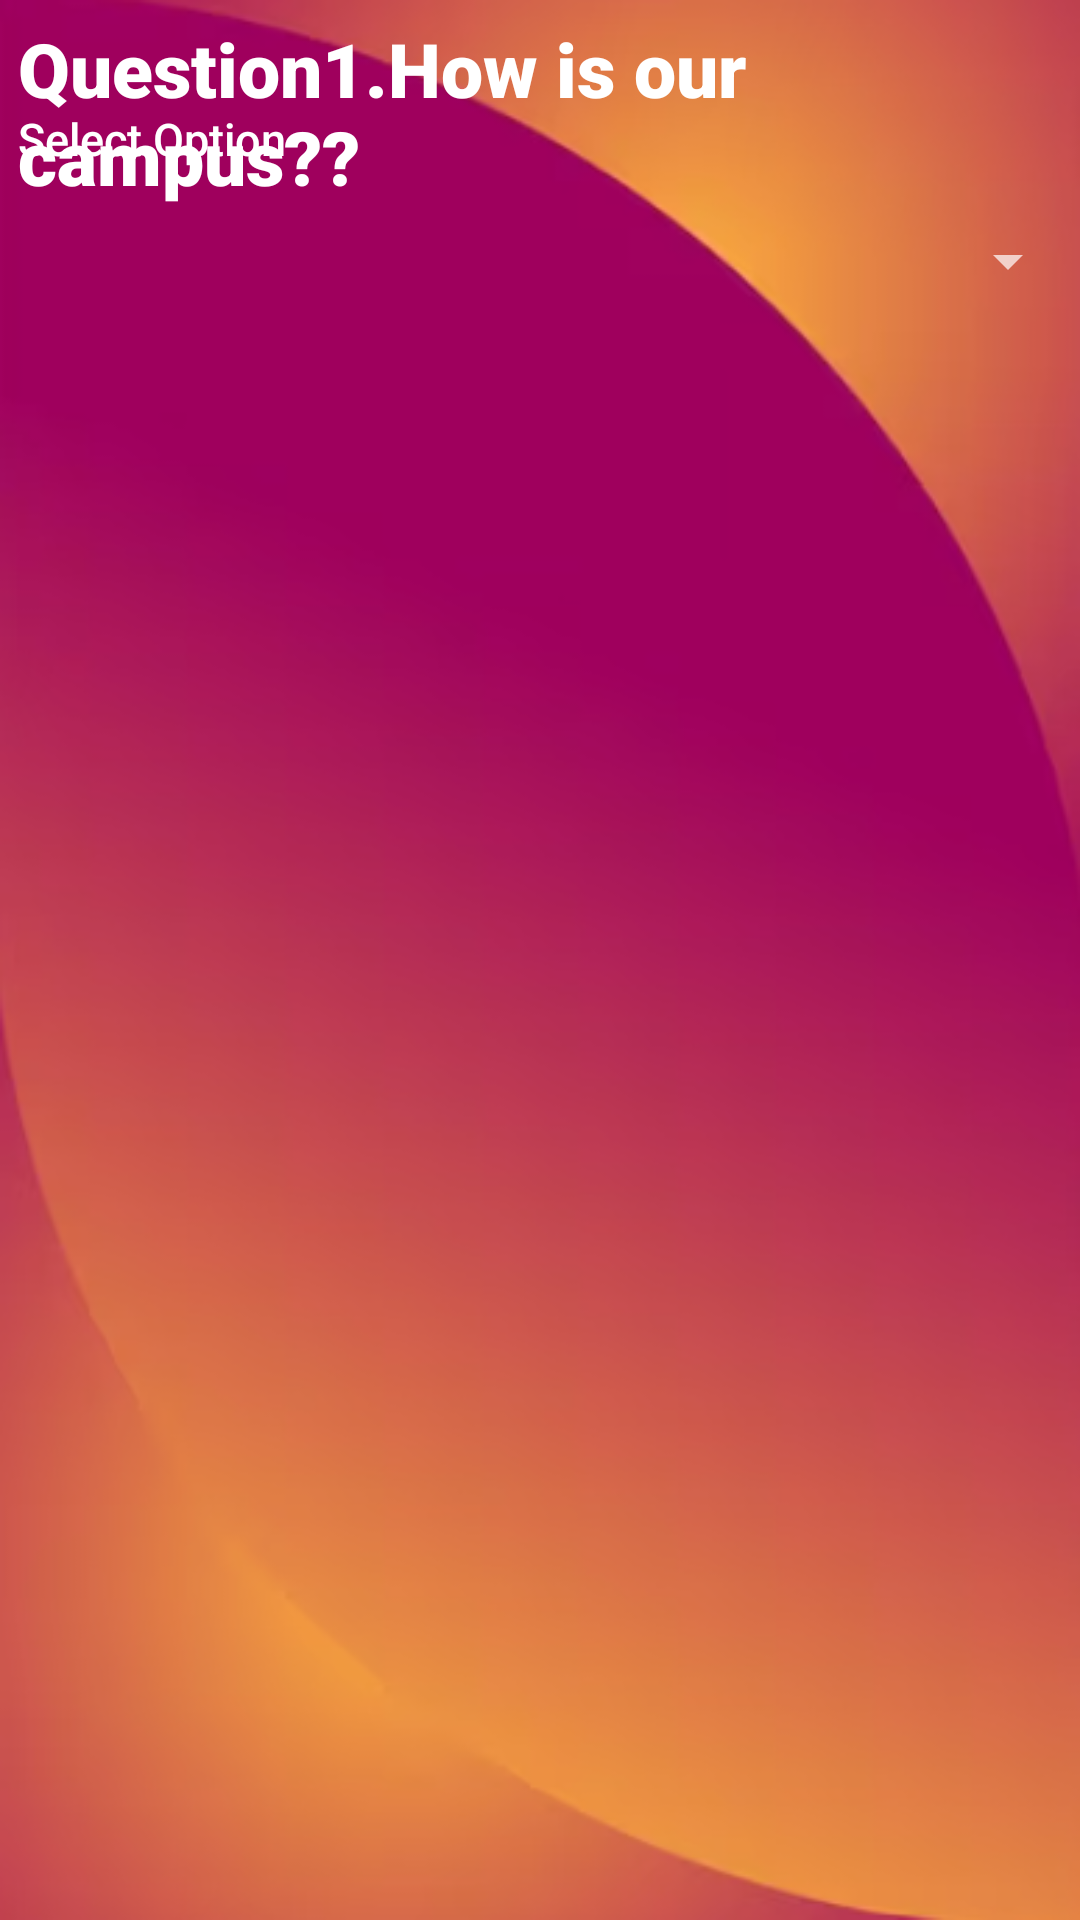

Android layout source for this screen:
<!-- AndroidManifest.xml: application theme Theme.Student_Feeback -->
<!-- res/layout/acitivity_spinner.xml -->
<?xml version="1.0" encoding="utf-8"?>
<RelativeLayout xmlns:android="http://schemas.android.com/apk/res/android"
    xmlns:app="http://schemas.android.com/apk/res-auto"
    xmlns:tools="http://schemas.android.com/tools"
    android:layout_width="match_parent"
    android:layout_height="match_parent"
    android:background="@drawable/app_back"
    tools:context=".MainActivity">

    <TextView
        android:id="@+id/campQ1"
        android:layout_width="wrap_content"
        android:layout_height="wrap_content"
        android:fontFamily="sans-serif-black"
        android:padding="6dp"
        android:paddingLeft="10dp"
        android:text="Question1.How is our campus??"
        android:textColor="#ffff"
        android:textSize="25sp" />

    <TextView
        android:id="@+id/campRes1"
        android:layout_width="wrap_content"
        android:layout_height="wrap_content"
        android:layout_marginTop="30dp"
        android:fontFamily="sans-serif-medium"
        android:padding="6dp"
        android:paddingLeft="10dp"
        android:text="Select Option"
        android:textAlignment="center"
        android:textColor="#ffff"
        android:textSize="15sp" />

    <Spinner
        android:id="@+id/spinner_campus"
        android:layout_width="match_parent"
        android:layout_height="wrap_content"
        android:layout_below="@id/campQ1"
        android:layout_marginTop="0dp"
        android:outlineAmbientShadowColor="#ffff"
        android:outlineSpotShadowColor="#ffff"
        tools:ignore="TouchTargetSizeCheck,SpeakableTextPresentCheck" />


</RelativeLayout>
<!-- resources referenced by this layout -->
<resources>
  <!-- drawable app_back: png bitmap (drawable-v24, 152274 bytes) -->
  <style name="Theme.Student_Feeback" parent="Theme.MaterialComponents.NoActionBar">
          
          <item name="colorPrimary">@color/purple_500</item>
          <item name="colorPrimaryVariant">@color/white</item>
          <item name="colorOnPrimary">@color/white</item>
          
          <item name="colorSecondary">@color/teal_200</item>
          <item name="colorSecondaryVariant">@color/teal_700</item>
          <item name="colorOnSecondary">@color/black</item>
          
          <item name="android:statusBarColor">?attr/colorPrimaryVariant</item>
          
      </style>
  <color name="purple_500">#FF6200EE</color>
  <color name="white">#FFFFFFFF</color>
  <color name="teal_200">#FF03DAC5</color>
  <color name="teal_700">#FF018786</color>
  <color name="black">#FF000000</color>
</resources>
